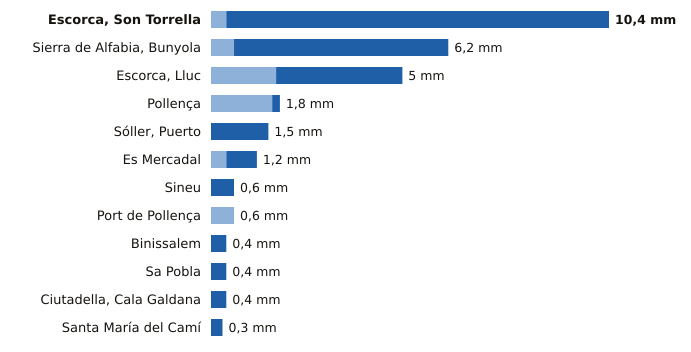

Source data for this figure (header and first rows):
estacion, provincia, indicativo, mm_6_dias_anteriores, mm_hoy, mm_7_dias, horas_de_hoy
Escorca, Son Torrella, Illes Balears, B684A, 0.4, 10.0, 10.4, 6
Sierra de Alfabia, Bunyola, Illes Balears, B248, 0.6, 5.6, 6.2, 6
Escorca, Lluc, Illes Balears, B013X, 1.7, 3.3, 5.0, 6
Pollença, Illes Balears, B760X, 1.6, 0.2, 1.8, 5
Sóller, Puerto, Illes Balears, B051A, 0.0, 1.5, 1.5, 6
Es Mercadal, Illes Balears, B825B, 0.4, 0.8, 1.2, 6
Sineu, Illes Balears, B644B, 0.0, 0.6, 0.6, 6
Port de Pollença, Illes Balears, B780X, 0.6, 0.0, 0.6, 5
Binissalem, Illes Balears, B662X, 0.0, 0.4, 0.4, 5
Sa Pobla, Illes Balears, B691Y, 0.0, 0.4, 0.4, 6
Ciutadella, Cala Galdana, Illes Balears, B870C, 0.0, 0.4, 0.4, 6
Santa María del Camí, Illes Balears, B656A, 0.0, 0.3, 0.3, 6
